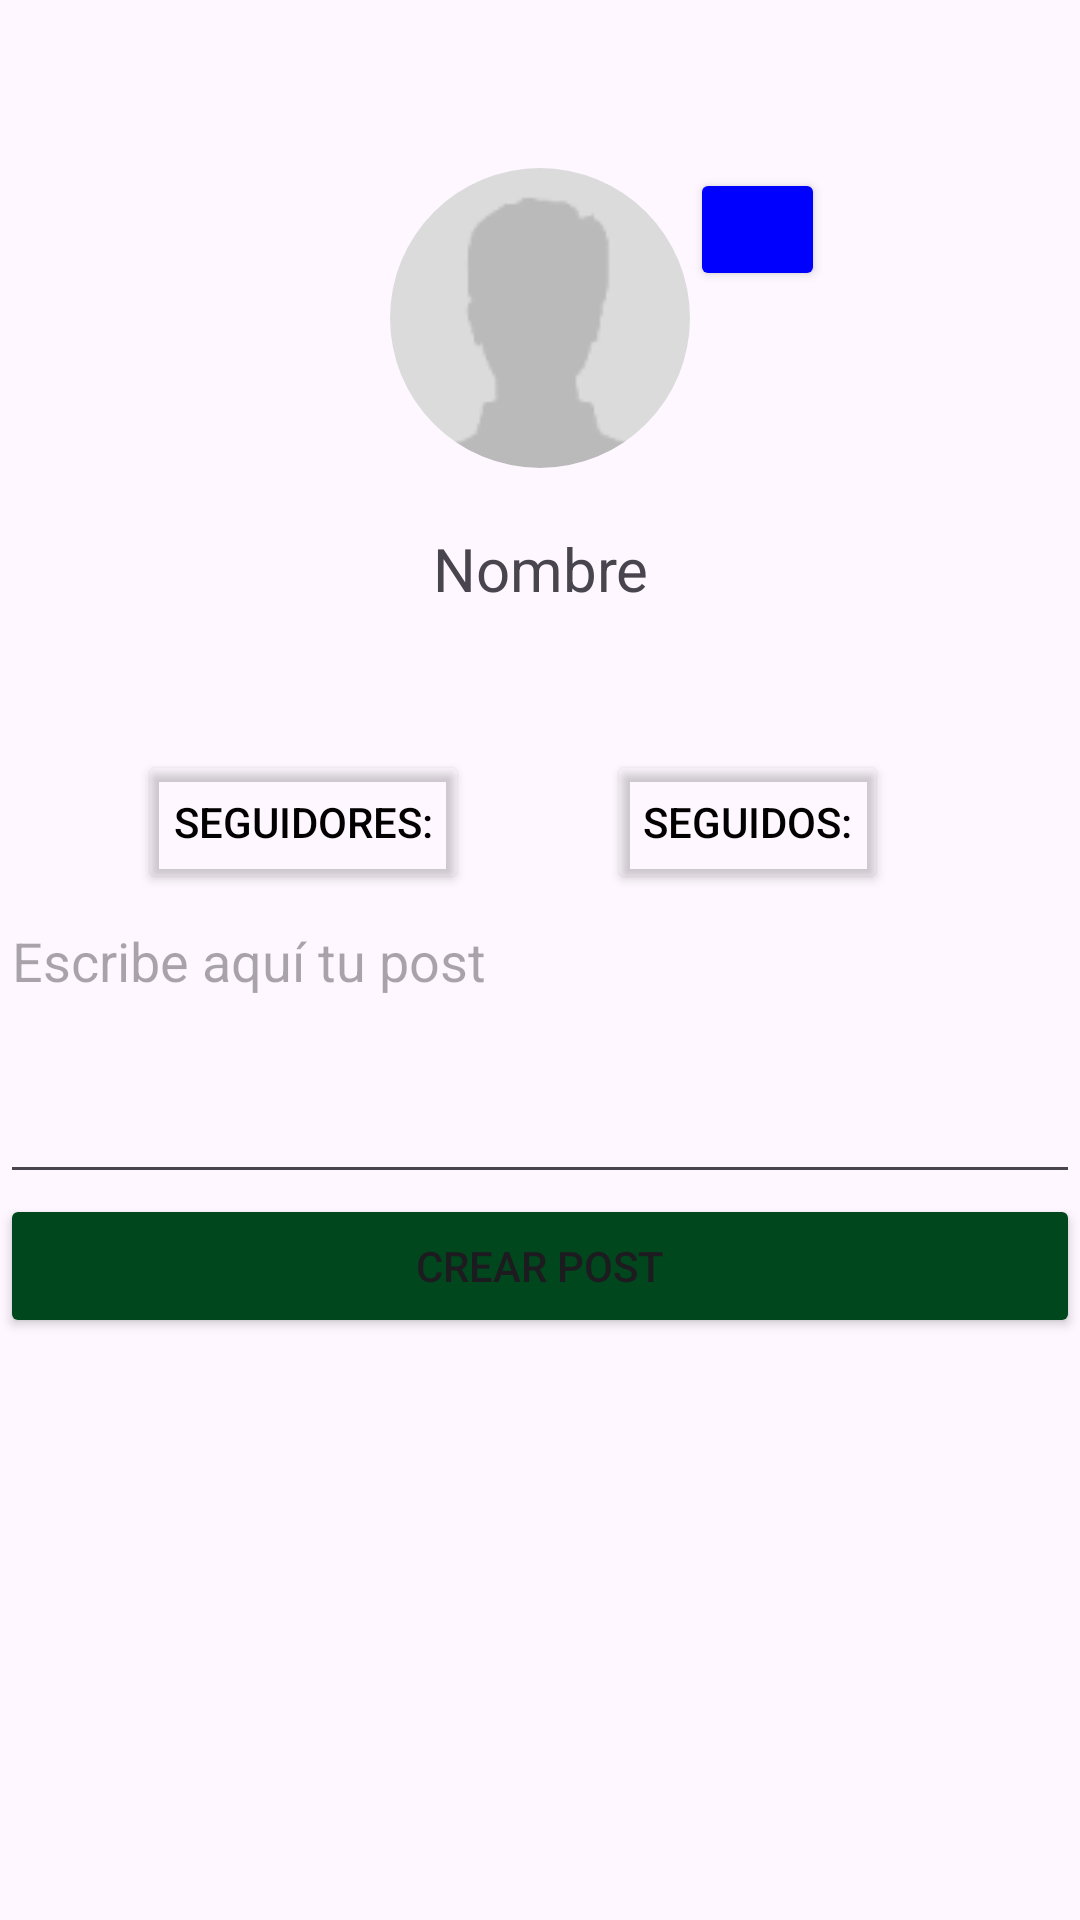

Here is an Android app screen rendered from its layout file. Give the layout XML and the strings, colors and styles it references.
<!-- AndroidManifest.xml: application theme Theme.Placegiver -->
<!-- res/layout/fragment_account.xml -->
<?xml version="1.0" encoding="utf-8"?>
<androidx.constraintlayout.widget.ConstraintLayout xmlns:android="http://schemas.android.com/apk/res/android"
    xmlns:app="http://schemas.android.com/apk/res-auto"
    xmlns:tools="http://schemas.android.com/tools"
    android:layout_width="match_parent"
    android:layout_height="match_parent"
    android:backgroundTint="#EAEBD7"
    tools:context=".AccountFragment">

    <com.google.android.material.imageview.ShapeableImageView
        android:id="@+id/fotoPerfil"
        android:layout_width="wrap_content"
        android:layout_height="wrap_content"
        android:layout_marginTop="56dp"
        android:scaleType="centerCrop"
        app:layout_constraintEnd_toEndOf="parent"
        app:layout_constraintStart_toStartOf="parent"
        app:layout_constraintTop_toTopOf="parent"
        app:shapeAppearanceOverlay="@style/imagenRedondeada"
        app:srcCompat="@drawable/fotoperfil" />

    <TextView
        android:id="@+id/txtUsuario"
        android:layout_width="wrap_content"
        android:layout_height="wrap_content"
        android:layout_marginTop="20dp"
        android:text="Nombre"
        android:textAlignment="center"
        android:textSize="20sp"
        app:layout_constraintEnd_toEndOf="parent"
        app:layout_constraintStart_toStartOf="parent"
        app:layout_constraintTop_toBottomOf="@+id/fotoPerfil" />

    <Button
        android:id="@+id/btnSeguir"
        android:layout_width="96dp"
        android:layout_height="37dp"
        android:layout_marginTop="24dp"
        android:layout_marginEnd="32dp"
        android:layout_marginBottom="13dp"
        android:backgroundTint="#005CB8"
        android:text="Seguir"
        android:textSize="10sp"
        android:visibility="gone"
        app:icon="@android:drawable/ic_input_add"
        app:iconPadding="0dp"
        app:layout_constraintBottom_toTopOf="@+id/txtDescripcion"
        app:layout_constraintEnd_toEndOf="parent"
        app:layout_constraintHorizontal_bias="1.0"
        app:layout_constraintStart_toEndOf="@id/txtUsuario"
        app:layout_constraintTop_toBottomOf="@+id/fotoPerfil"
        app:layout_constraintVertical_bias="0.0" />

    <TextView
        android:id="@+id/txtDescripcion"
        android:layout_width="0dp"
        android:layout_height="wrap_content"
        android:layout_marginTop="28dp"
        android:backgroundTint="#DFCF99"
        android:paddingLeft="40dp"
        android:paddingRight="40dp"
        android:textAlignment="center"
        app:layout_constraintEnd_toEndOf="parent"
        app:layout_constraintHorizontal_bias="0.498"
        app:layout_constraintStart_toStartOf="parent"
        app:layout_constraintTop_toBottomOf="@+id/txtUsuario" />

    <Button
        android:id="@+id/btnSeguidos"
        android:layout_width="wrap_content"
        android:layout_height="wrap_content"
        android:layout_marginEnd="64dp"
        android:backgroundTint="#00FFFFFF"
        android:text="Seguidos:"
        android:textColor="#020000"
        app:layout_constraintEnd_toEndOf="parent"
        app:layout_constraintTop_toBottomOf="@+id/txtDescripcion" />

    <Button
        android:id="@+id/btnSeguidores"
        android:layout_width="wrap_content"
        android:layout_height="wrap_content"
        android:backgroundTint="#00FFFFFF"
        android:text="Seguidores:"
        android:textColor="#020000"
        app:layout_constraintEnd_toStartOf="@+id/btnSeguidos"
        app:layout_constraintStart_toStartOf="parent"
        app:layout_constraintTop_toBottomOf="@+id/txtDescripcion" />

    <androidx.recyclerview.widget.RecyclerView
        android:id="@+id/rvPostsUsuario"
        android:layout_width="match_parent"
        android:layout_height="0dp"
        app:layout_constraintBottom_toBottomOf="parent"
        app:layout_constraintStart_toStartOf="parent"
        app:layout_constraintTop_toBottomOf="@+id/btnEnvioPost" />

    <EditText
        android:id="@+id/edtEscrbirPost"
        android:layout_width="0dp"
        android:layout_height="100dp"
        android:ems="10"
        android:gravity="start|top"
        android:hint="Escribe aquí tu post"
        android:inputType="textMultiLine"
        android:visibility="visible"
        app:layout_constraintEnd_toEndOf="parent"
        app:layout_constraintStart_toStartOf="parent"
        app:layout_constraintTop_toBottomOf="@+id/btnSeguidores" />

    <Button
        android:id="@+id/btnEnvioPost"
        android:layout_width="0dp"
        android:layout_height="wrap_content"
        android:backgroundTint="#00471E"
        android:text="Crear post"
        app:layout_constraintEnd_toEndOf="parent"
        app:layout_constraintHorizontal_bias="0.475"
        app:layout_constraintStart_toStartOf="parent"
        app:layout_constraintTop_toBottomOf="@+id/edtEscrbirPost" />

    <Button
        android:id="@+id/btnEdit"
        android:layout_width="45dp"
        android:layout_height="41dp"
        android:layout_marginTop="56dp"
        android:backgroundTint="#0000FF"
        app:icon="@drawable/edit"
        app:iconGravity="top"
        app:layout_constraintEnd_toEndOf="parent"
        app:layout_constraintHorizontal_bias="0.0"
        app:layout_constraintStart_toEndOf="@+id/fotoPerfil"
        app:layout_constraintTop_toTopOf="parent" />

</androidx.constraintlayout.widget.ConstraintLayout>
<!-- resources referenced by this layout -->
<resources>
  <!-- drawable fotoperfil: png bitmap (drawable, 1890 bytes) -->
  <style name="imagenRedondeada">
          <item name="cornerFamily">rounded</item>
          <item name="cornerSize">50%</item>
      </style>
  <style name="Theme.Placegiver" parent="Base.Theme.Placegiver" />
  <style name="Base.Theme.Placegiver" parent="Theme.Material3.DayNight.NoActionBar">
          
          
      </style>
</resources>
